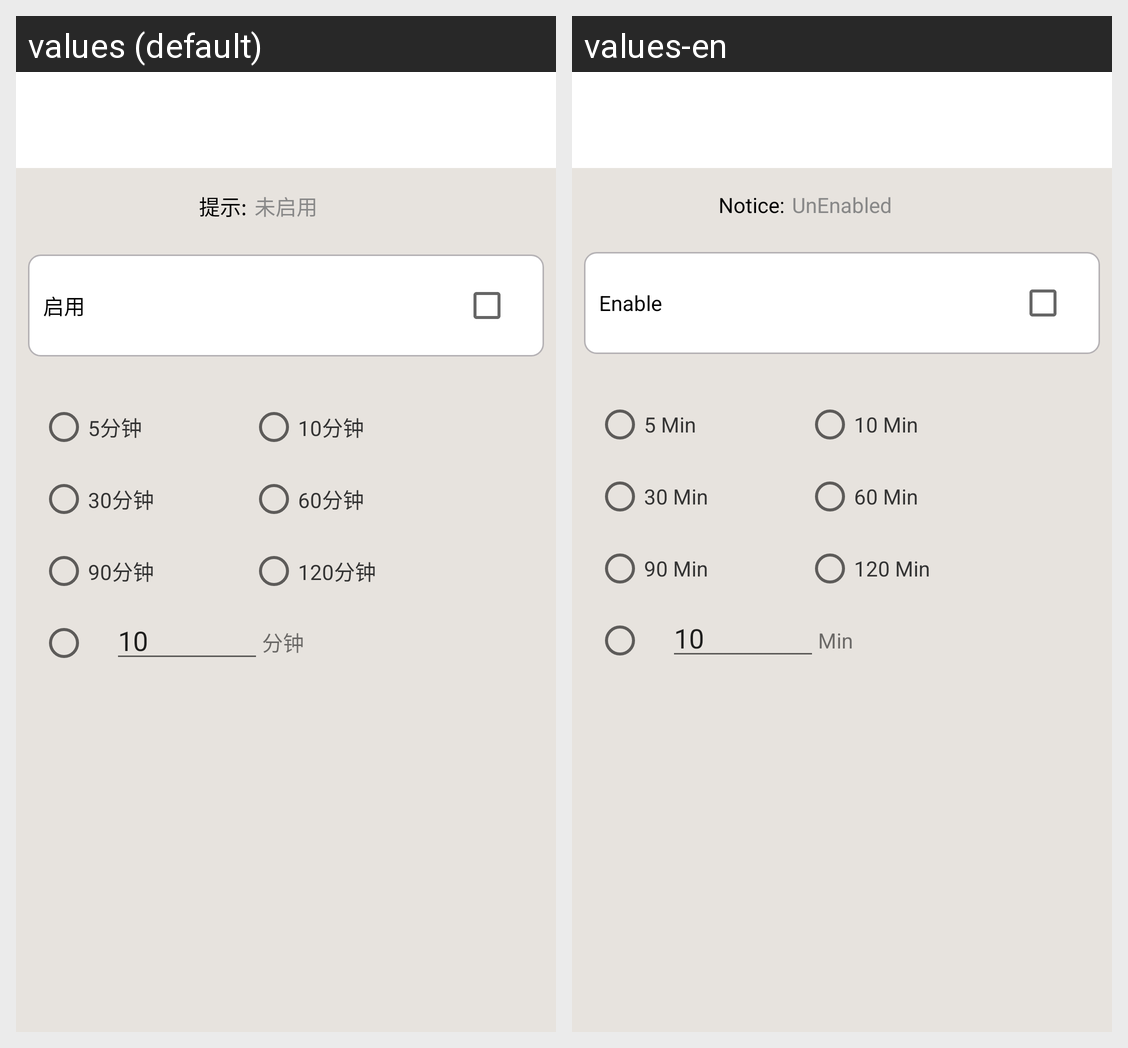

Strings drawn on this Android screen and how each of the app's shown locales translates them:
Android screen res/layout/contrl_delay.xml rendered under 2 locales, left to right: values (default), values-en. Device: Nexus 5 (rendered at 1080×1920; each locale shown at half size, 540×960, under a caption strip naming it); theme Theme.MaterialComponents.DayNight.NoActionBar.
Strings drawn on this screen, with the default value and each locale's value (text and hints the layout hard-codes, and strings that could not be matched under every locale, appear in the picture but are not listed):

unEnaable
  values: 未启用
  values-en: UnEnabled

notis
  values: 提示:
  values-en: Notice:

enable
  values: 启用
  values-en: Enable

m_5_min
  values: 5分钟
  values-en: 5 Min

m_10_min
  values: 10分钟
  values-en: 10 Min

m_30_min
  values: 30分钟
  values-en: 30 Min

m_60_min
  values: 60分钟
  values-en: 60 Min

m_90_min
  values: 90分钟
  values-en: 90 Min

m_120_min
  values: 120分钟
  values-en: 120 Min

min
  values: 分钟
  values-en: Min
